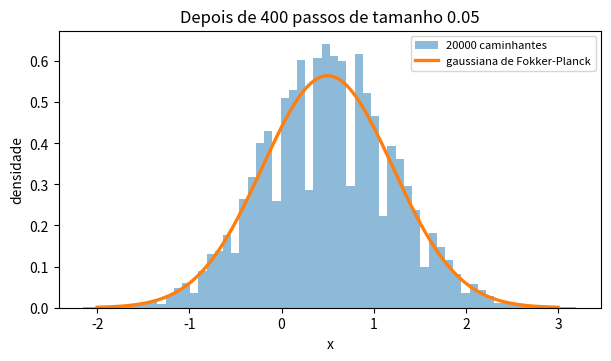
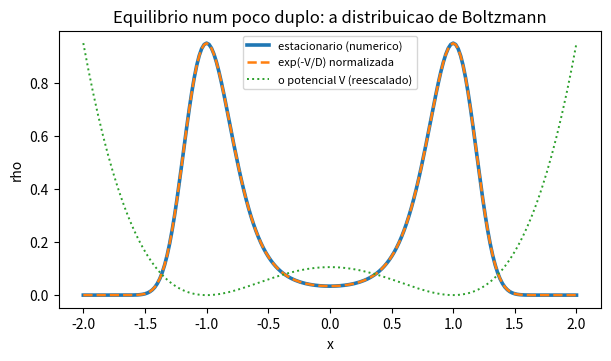
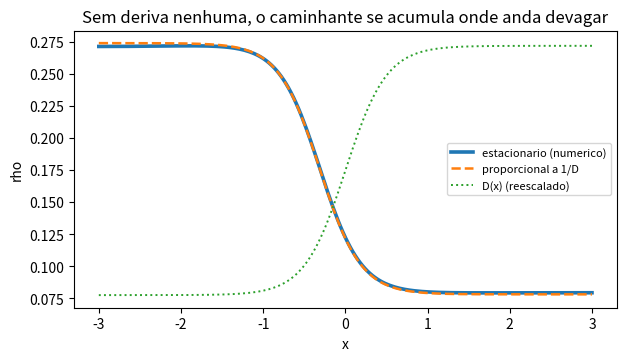

Write Python code to recreate these figures, in order.
import numpy as np
import matplotlib.pyplot as plt

# =============== 1. o passeio: M caminhantes na grade x = j h ===============
# a cada tau: direita com prob p, esquerda com q, parado com 1 - p - q
h, D, a, s = 0.05, 0.25, 0.5, 0.5        # s = p + q e a "agilidade" (s < 1 e o passeio preguicoso)
tau = h * h * s / (2 * D)                # escala difusiva: tau ~ h^2
T = 1.0
n = int(round(T / tau))

# --- as probabilidades que produzem a deriva a e a difusao D
p = 0.5 * (s + a * tau / h)
q = 0.5 * (s - a * tau / h)

rng = np.random.default_rng(7)
M = 20000
x = np.zeros(M)
for _ in range(n):
    z = rng.random(M)
    x += h * (z < p) - h * ((z >= p) & (z < p + q))

print(f"passos n = {n}   tau = {tau:.5f}   p = {p:.4f}   q = {q:.4f}")
print(f"media simulada    = {x.mean():.4f}   (a t = {a * T:.4f})")
print(f"variancia simulada = {x.var():.4f}   (2 D t = {2 * D * T:.4f})")

xs = np.linspace(-2, 3, 400)
gauss = np.exp(-(xs - a * T) ** 2 / (4 * D * T)) / np.sqrt(4 * np.pi * D * T)
plt.figure(figsize=(7, 3.6))
plt.hist(x, bins=60, density=True, alpha=0.5, label=f"{M} caminhantes")
plt.plot(xs, gauss, lw=2.4, label="gaussiana de Fokker-Planck")
plt.xlabel("x"); plt.ylabel("densidade"); plt.legend(fontsize=8)
plt.title(f"Depois de {n} passos de tamanho {h}")

# =============== 2. Fokker-Planck com um potencial ===============
# rho_t = -(a rho)_x + (D rho)_xx  em forma de fluxo:  rho_t + J_x = 0,  J = a rho - (D rho)_x
def relaxa(a_fun, D_fun, L, N, T, dt_fator=0.25):
    """evolui ate relaxar, com fluxo zero nas bordas (nada entra, nada sai)"""
    y = np.linspace(-L, L, N)
    dy = y[1] - y[0]
    face = 0.5 * (y[:-1] + y[1:])            # as faces entre celulas vizinhas
    af, Dc = a_fun(face), D_fun(y)
    dt = min(dt_fator * dy * dy / Dc.max(), 0.4 * dy / max(np.abs(af).max(), 1e-9))
    rho = np.exp(-y ** 2 / 2); rho /= rho.sum() * dy
    for _ in range(int(T / dt)):
        g = Dc * rho
        # --- o fluxo nas faces: transporte menos a derivada de (D rho)
        J = af * 0.5 * (rho[:-1] + rho[1:]) - (g[1:] - g[:-1]) / dy
        J = np.concatenate(([0.0], J, [0.0]))
        rho = rho - dt * (J[1:] - J[:-1]) / dy
    return y, rho, dy

V = lambda z: (z ** 2 - 1) ** 2              # poco duplo: dois minimos em z = +-1
dV = lambda z: 4 * z * (z ** 2 - 1)
Dp = 0.3
y, rho, dy = relaxa(lambda z: -dV(z), lambda z: Dp + 0 * z, L=2.0, N=201, T=30.0)
boltz = np.exp(-V(y) / Dp); boltz /= boltz.sum() * dy
print(f"\npoco duplo: erro max vs Boltzmann = {np.max(np.abs(rho - boltz)):.2e}")

plt.figure(figsize=(7, 3.6))
plt.plot(y, rho, lw=2.6, label="estacionario (numerico)")
plt.plot(y, boltz, "--", lw=1.8, label="exp(-V/D) normalizada")
plt.plot(y, V(y) / V(y).max() * rho.max(), ":", lw=1.4, label="o potencial V (reescalado)")
plt.xlabel("x"); plt.ylabel("rho"); plt.legend(fontsize=8)
plt.title("Equilibrio num poco duplo: a distribuicao de Boltzmann")

# =============== 3. sem viés nenhum, mas com D variavel ===============
Dvar = lambda z: 0.2 + 0.25 * (1 + np.tanh(2 * z))     # anda devagar a esquerda, rapido a direita
y2, rho2, dy2 = relaxa(lambda z: 0 * z, Dvar, L=3.0, N=201, T=40.0)
inv = 1.0 / Dvar(y2); inv /= inv.sum() * dy2
print(f"D variavel, sem vies: erro max vs 1/D = {np.max(np.abs(rho2 - inv)):.2e}")

plt.figure(figsize=(7, 3.6))
plt.plot(y2, rho2, lw=2.6, label="estacionario (numerico)")
plt.plot(y2, inv, "--", lw=1.8, label="proporcional a 1/D")
plt.plot(y2, Dvar(y2) / Dvar(y2).max() * rho2.max(), ":", lw=1.4, label="D(x) (reescalado)")
plt.xlabel("x"); plt.ylabel("rho"); plt.legend(fontsize=8)
plt.title("Sem deriva nenhuma, o caminhante se acumula onde anda devagar")
